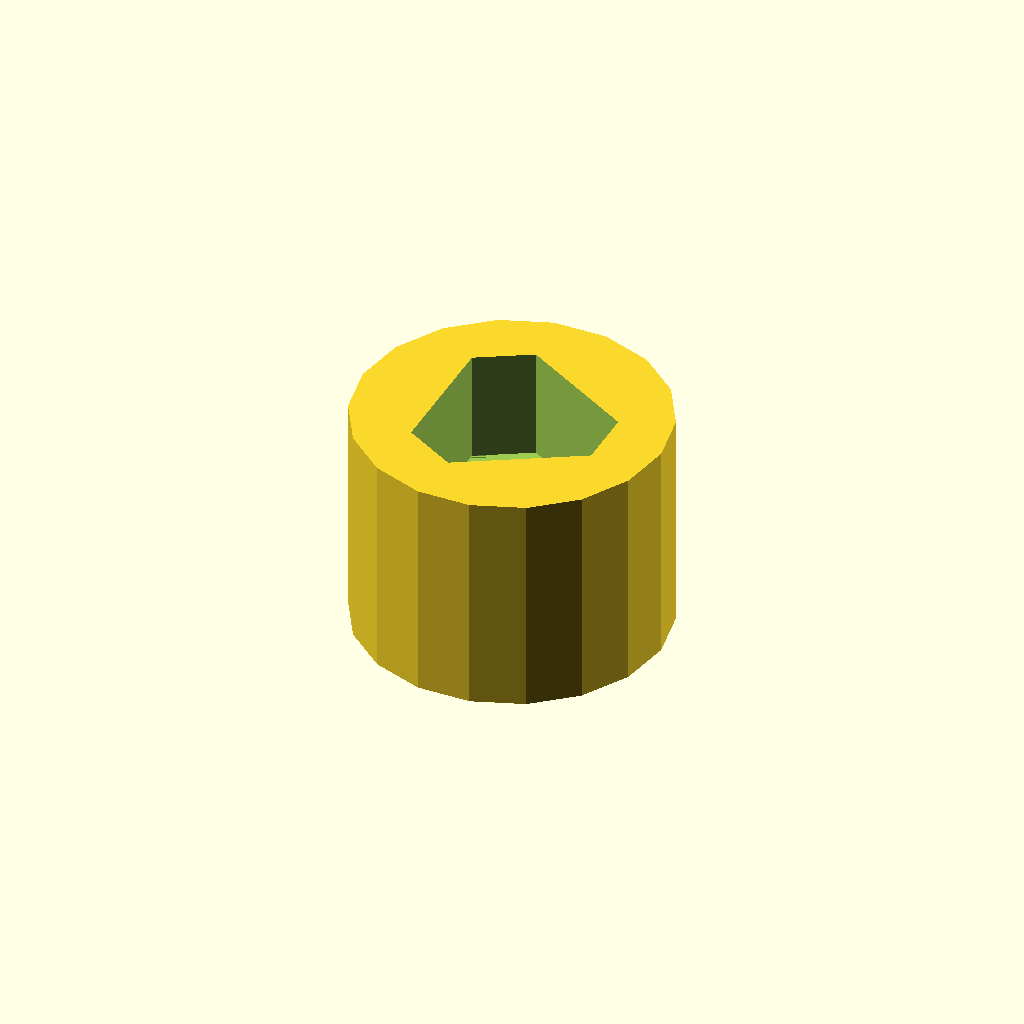
Cell 1 — every parameter at its default value.
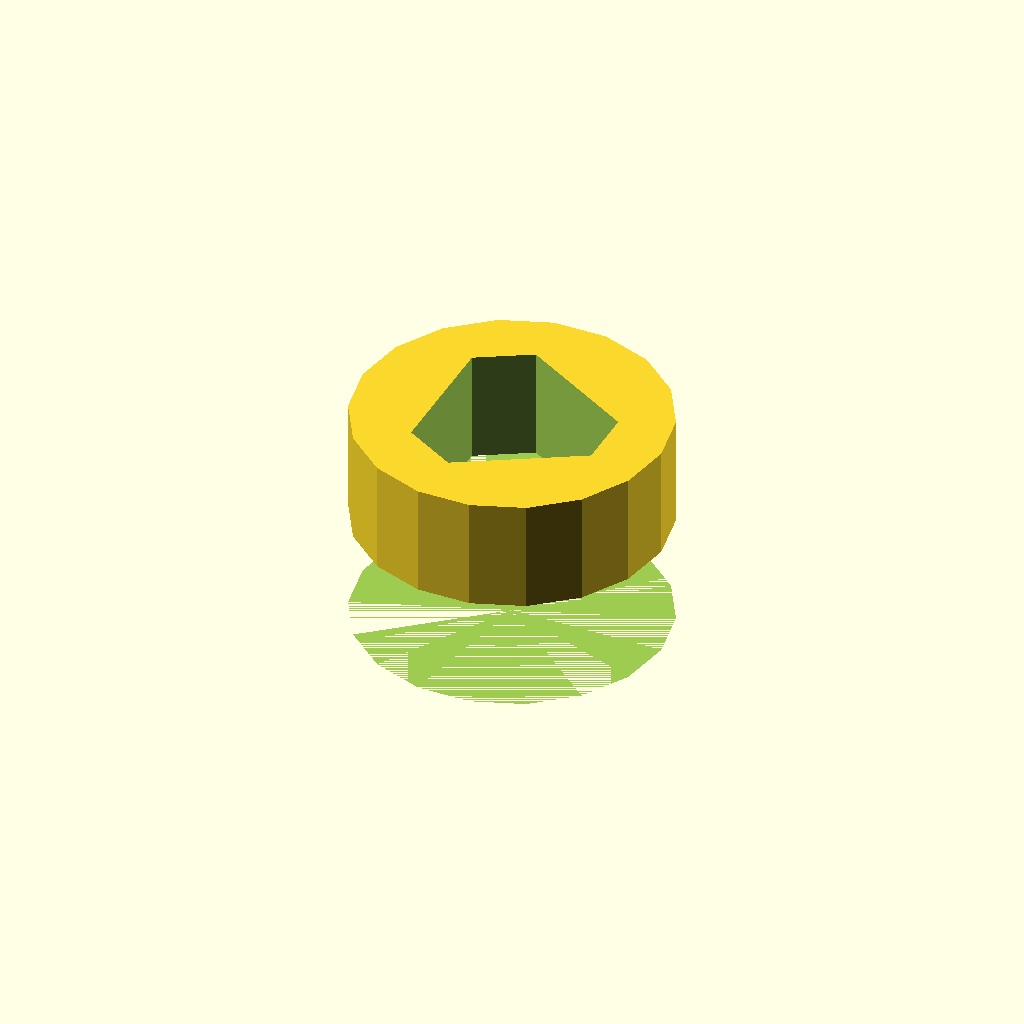
Cell 2: sq_size = 13.1 (everything else at default).
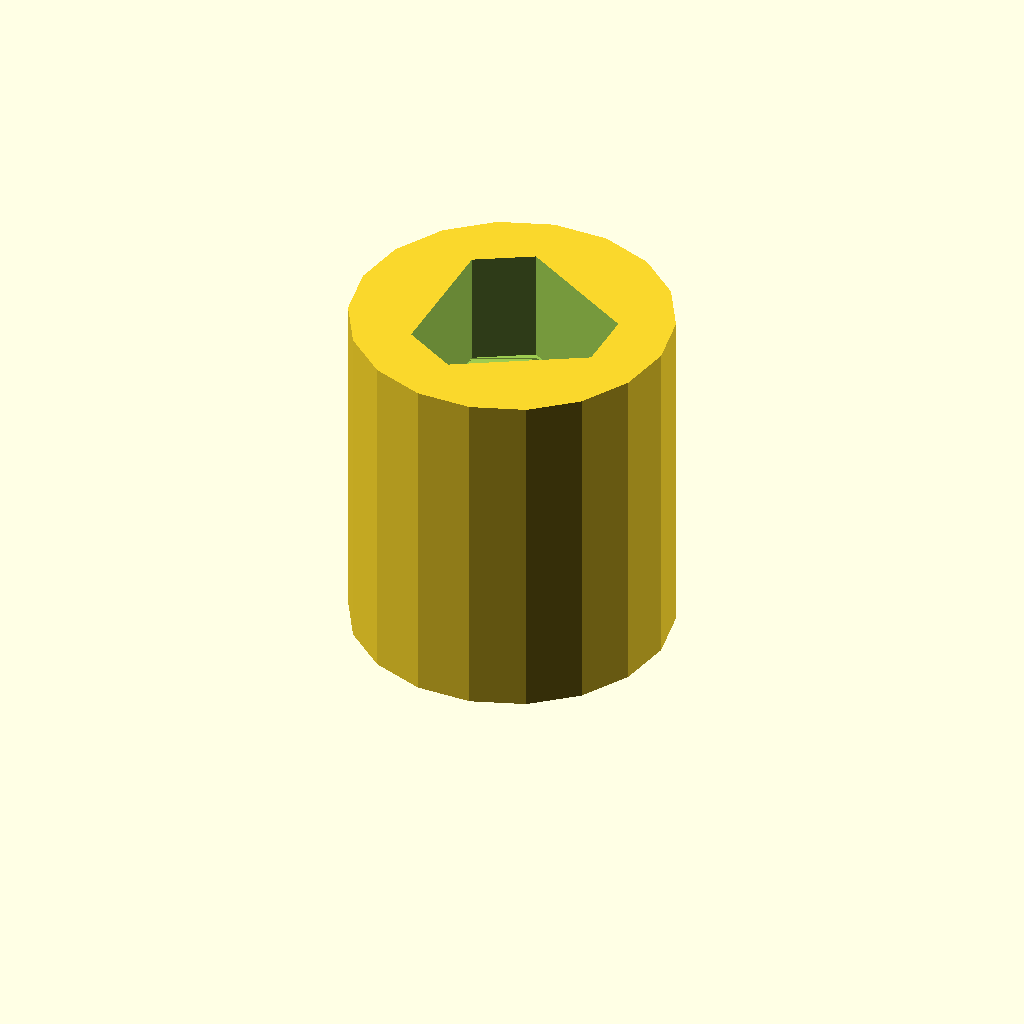
Cell 3: the same model with sq_height = 8.
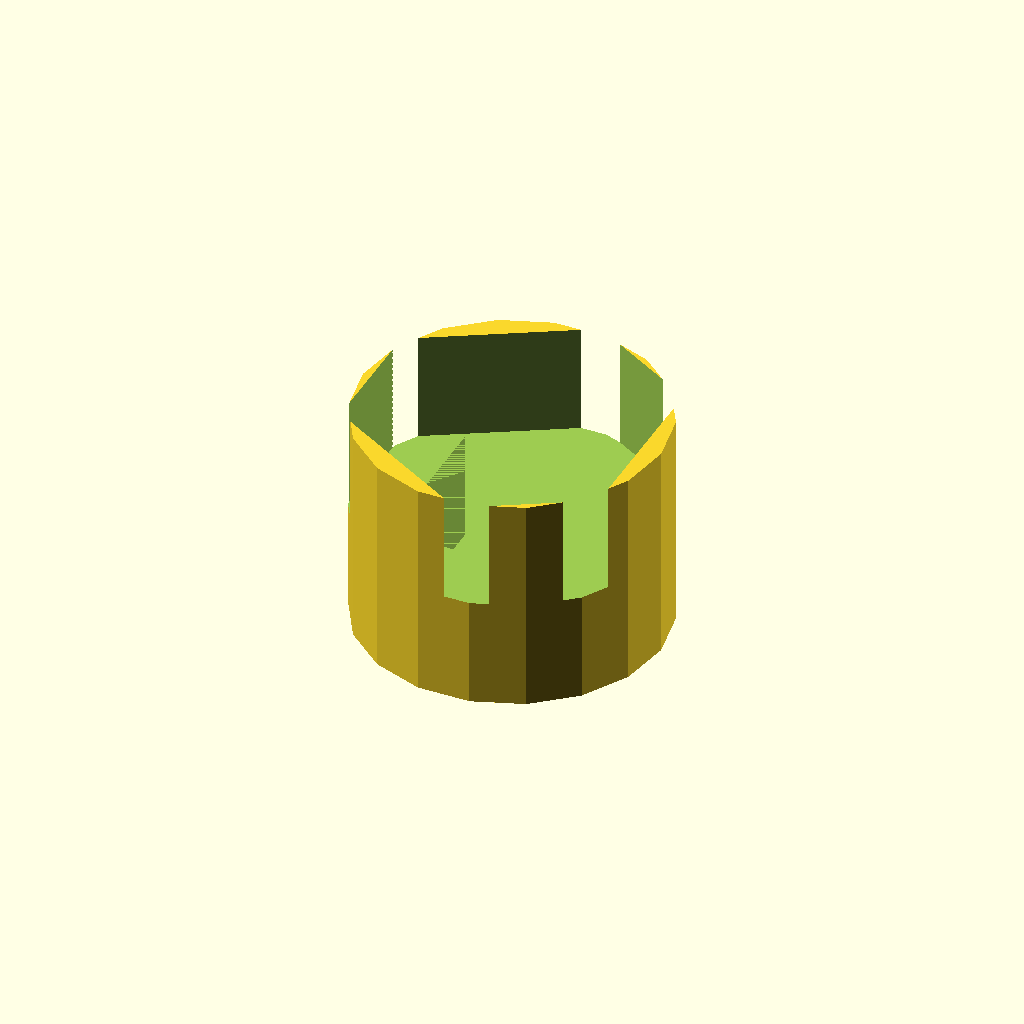
Cell 4 — tr_side set to 18.2, the other parameters unchanged.
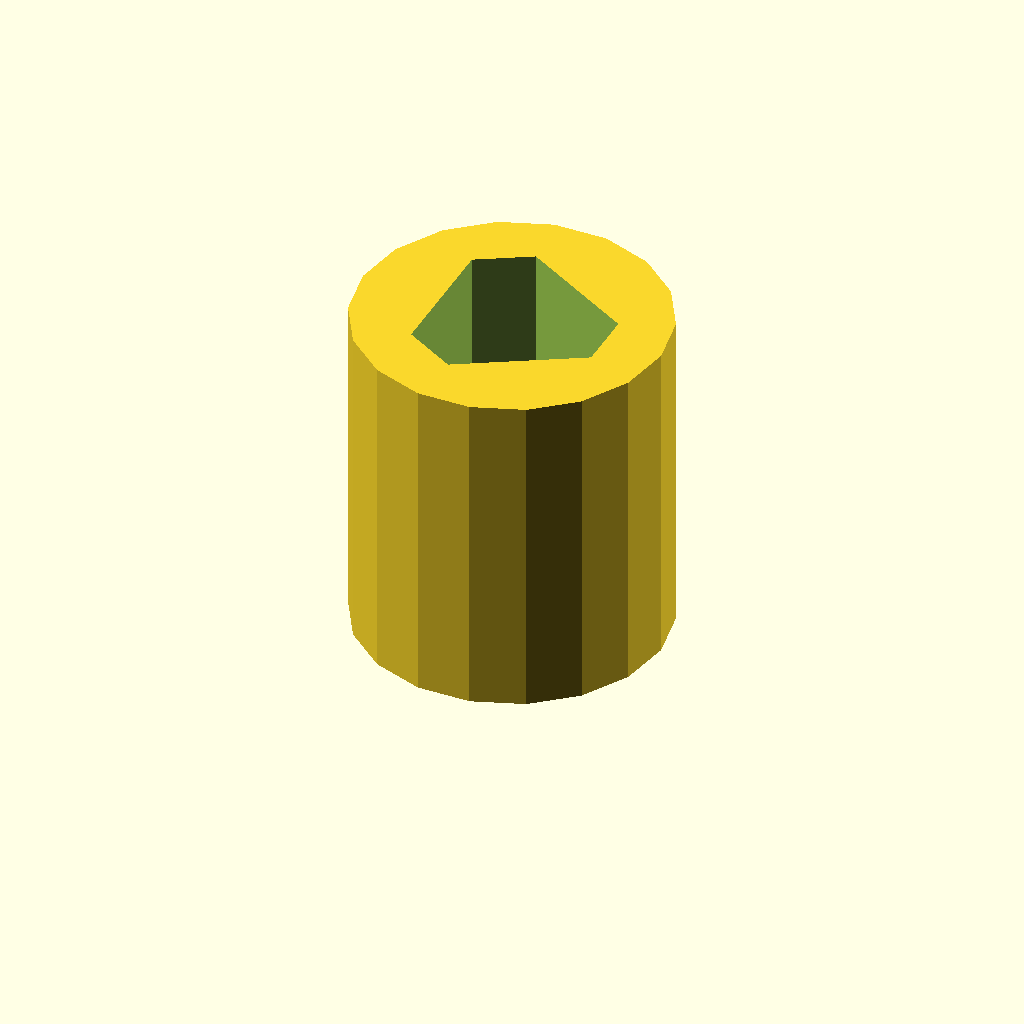
Cell 5: the same model with tr_height = 8.
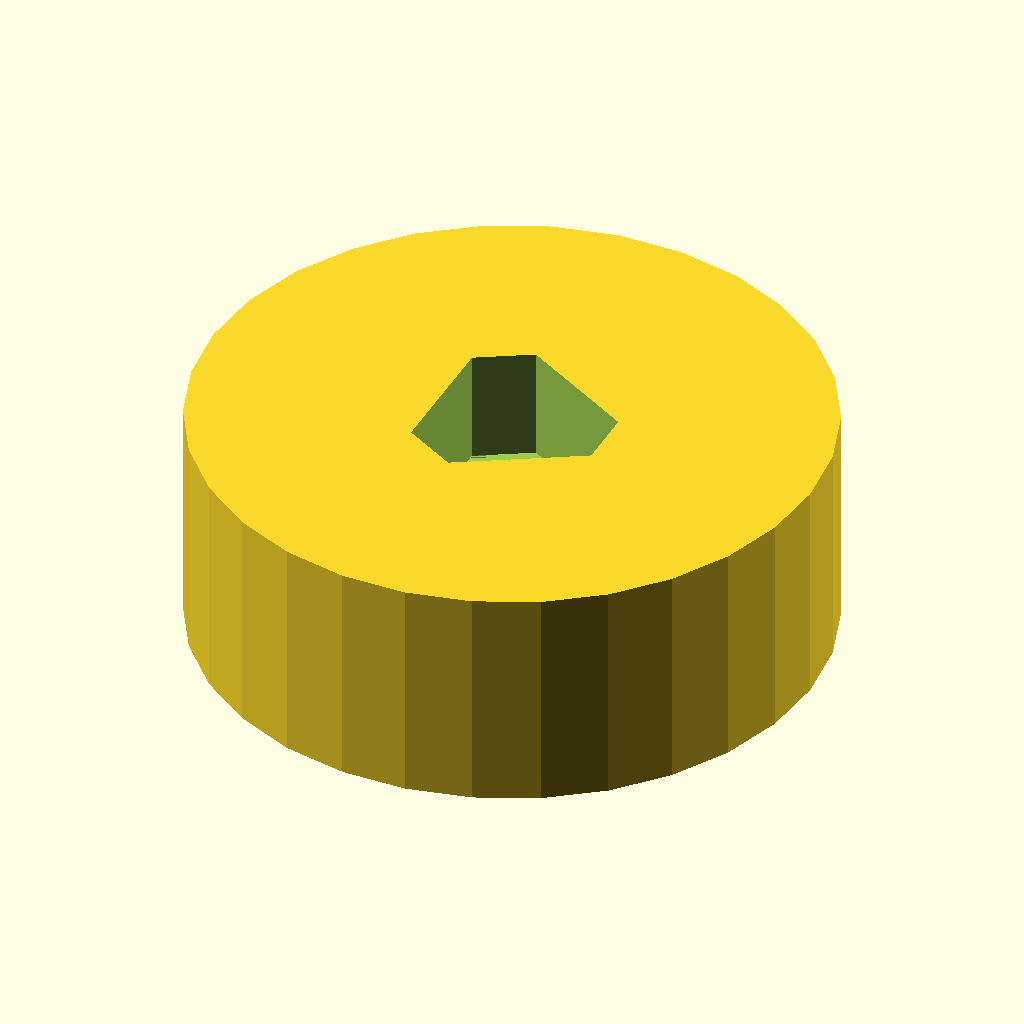
Cell 6: the same model with cy_d = 22.
All cells are drawn from one camera (rotation 55°, 0°, 25°, orthographic, colour scheme Cornfield), so only the parameter changes between them.
The OpenSCAD source (inputs/thingiverse/files/thing-3119240/files/Ecovacs-Deebot-63S-Brush-Holder-v2.scad):
sq_size = 6.55;
sq_height = 4.0;
tr_side = 9.1;
tr_height = 4;

cy_d = 11;
cy_height = tr_height + sq_height; //8
//translate([0,0,-cy_height]) cylinder(h=cy_height,d1=13,d2=13, center=false);
//translate([0,0,-cy_height]) cube([sq_size,sq_height,sq_size], center=true);


function move(point,d,angle) =[point[0]+(sin(angle)*d), point[1]+(cos(angle)*d)];

tr_main = 4.8;
tr_side_gap = (tr_side-tr_main)/2;
a = move([-tr_side/3.5,-tr_side/2],tr_side_gap,0);
b = move(a,tr_main,0);
c = move(b,tr_side_gap,60);
d = move(c,tr_main, 120);
e = move(d,tr_side_gap,180);
f = move(e,tr_main,240);
  
difference() {
    cylinder(h=cy_height,d1=cy_d,d2=cy_d, center=false);
    translate([0,0,sq_height/2]) cube([sq_size,sq_size,sq_height], center=true);
    translate([0,0,cy_height-tr_height])
        linear_extrude(height=tr_height+1)
            polygon([a,b,c,d,e,f],center=false);
}
Parameter table extracted from the source (name, type, default, range or options):
sq_size: number, default 6.55
sq_height: number, default 4
tr_side: number, default 9.1
tr_height: number, default 4
cy_d: number, default 11
